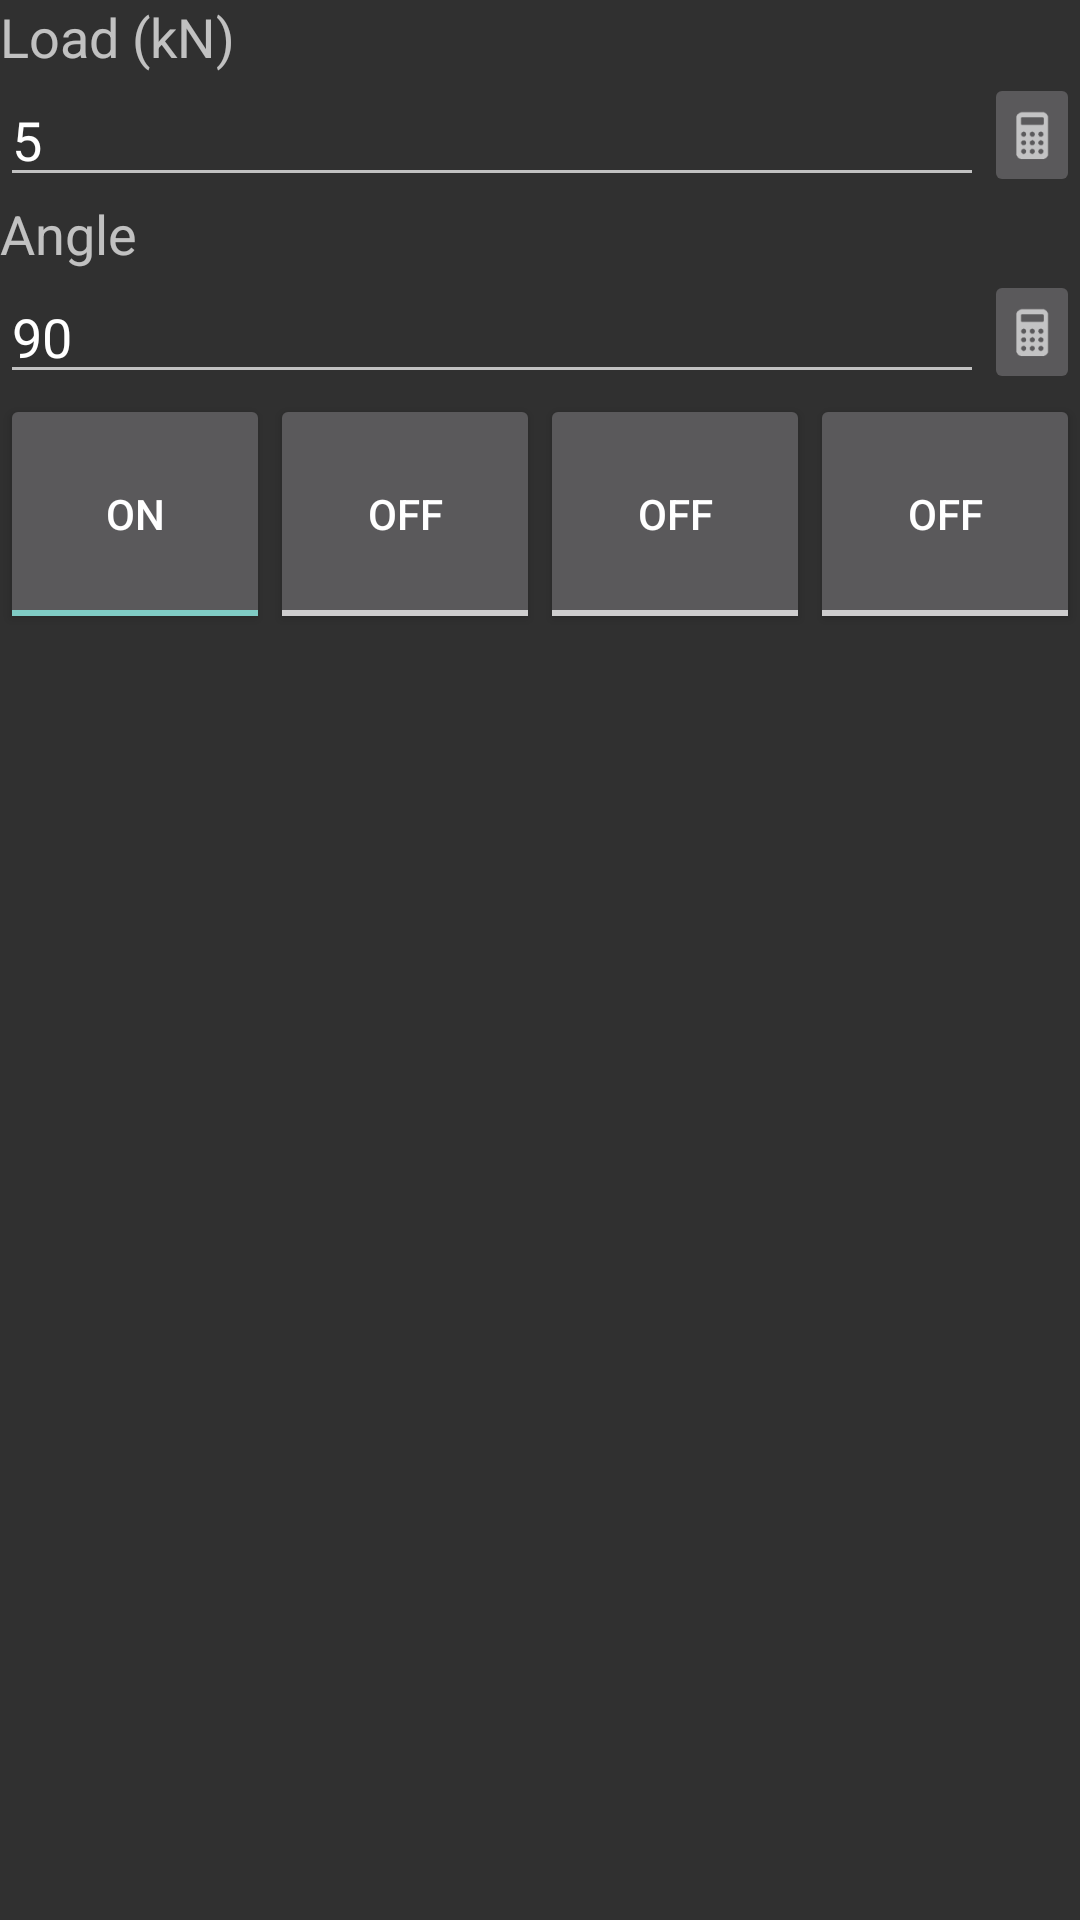

Layout XML and referenced resources for this Android screen:
<!-- AndroidManifest.xml: application theme AppTheme -->
<!-- res/layout/dialog_add_load.xml -->
<?xml version="1.0" encoding="utf-8"?>
<RelativeLayout xmlns:android="http://schemas.android.com/apk/res/android"
                android:layout_width="match_parent"
                android:layout_height="match_parent"
                android:orientation="vertical">

    <TextView
        android:id="@+id/textView4"
        android:layout_width="wrap_content"
        android:layout_height="wrap_content"
        android:layout_alignParentLeft="true"
        android:layout_alignParentTop="true"
        android:layout_marginLeft="0dp"
        android:layout_marginTop="0dp"
        android:text="Load (kN)"
        android:textAppearance="?android:attr/textAppearanceMedium"/>

    <EditText
        android:id="@+id/txtLoadMag"
        android:layout_width="match_parent"
        android:layout_height="wrap_content"
        android:layout_alignParentLeft="true"
        android:layout_alignParentStart="true"
        android:layout_below="@+id/textView4"
        android:layout_toLeftOf="@+id/btnCalcL"
        android:layout_toStartOf="@+id/btnCalcL"
        android:ems="10"
        android:inputType="numberDecimal"
        android:selectAllOnFocus="true"
        android:text="5"/>

    <TextView
        android:id="@+id/textView5"
        android:layout_width="wrap_content"
        android:layout_height="wrap_content"
        android:layout_alignParentLeft="true"
        android:layout_alignParentStart="true"
        android:layout_below="@+id/txtLoadMag"
        android:text="Angle"
        android:textAppearance="?android:attr/textAppearanceMedium"/>

    <EditText
        android:id="@+id/txtAngle"
        android:layout_width="match_parent"
        android:layout_height="wrap_content"
        android:layout_alignParentLeft="true"
        android:layout_alignParentStart="true"
        android:layout_below="@+id/textView5"
        android:layout_toLeftOf="@+id/btnCalcAng"
        android:layout_toStartOf="@+id/btnCalcAng"
        android:ems="10"
        android:inputType="numberDecimal"
        android:selectAllOnFocus="true"
        android:text="90"/>

    <ImageButton
        android:id="@+id/btnCalcL"
        android:layout_width="wrap_content"
        android:layout_height="wrap_content"
        android:layout_alignBottom="@+id/txtLoadMag"
        android:layout_alignParentEnd="true"
        android:layout_alignParentRight="true"
        android:layout_alignTop="@+id/txtLoadMag"
        android:adjustViewBounds="true"
        android:maxWidth="40dp"
        android:minWidth="40dp"
        android:nestedScrollingEnabled="false"
        android:padding="0dp"
        android:src="@drawable/ic_calculator"/>

    <ImageButton
        android:id="@+id/btnCalcAng"
        android:layout_width="wrap_content"
        android:layout_height="wrap_content"
        android:layout_alignBottom="@+id/txtAngle"
        android:layout_alignParentEnd="true"
        android:layout_alignParentRight="true"
        android:layout_alignTop="@+id/txtAngle"
        android:adjustViewBounds="true"
        android:maxWidth="40dp"
        android:minWidth="40dp"
        android:nestedScrollingEnabled="false"
        android:padding="0dp"
        android:src="@drawable/ic_calculator"/>

    <TableLayout
        android:layout_width="match_parent"
        android:layout_height="wrap_content"
        android:layout_alignParentLeft="true"
        android:layout_alignParentStart="true"
        android:layout_below="@+id/txtAngle"
        android:stretchColumns="*">

        <TableRow
            android:layout_width="match_parent"
            android:layout_height="match_parent"
            android:minHeight="80dp">

            <ToggleButton
                android:id="@+id/tbtnQuad1"
                android:layout_width="fill_parent"
                android:layout_height="fill_parent"
                android:checked="true"/>

            <ToggleButton
                android:id="@+id/tbtnQuad2"
                android:layout_width="fill_parent"
                android:layout_height="fill_parent"
                android:layout_column="1"/>

            <ToggleButton
                android:id="@+id/tbtnQuad3"
                android:layout_width="fill_parent"
                android:layout_height="fill_parent"
                android:layout_column="2"/>

            <ToggleButton
                android:id="@+id/tbtnQuad4"
                android:layout_width="fill_parent"
                android:layout_height="fill_parent"
                android:layout_column="3"/>
        </TableRow>
    </TableLayout>

</RelativeLayout>
<!-- resources referenced by this layout -->
<resources>
  <!-- drawable ic_calculator: png bitmap (drawable-hdpi, 467 bytes) -->
  <style name="AppTheme" parent="Theme.AppCompat">
          
      </style>
</resources>
